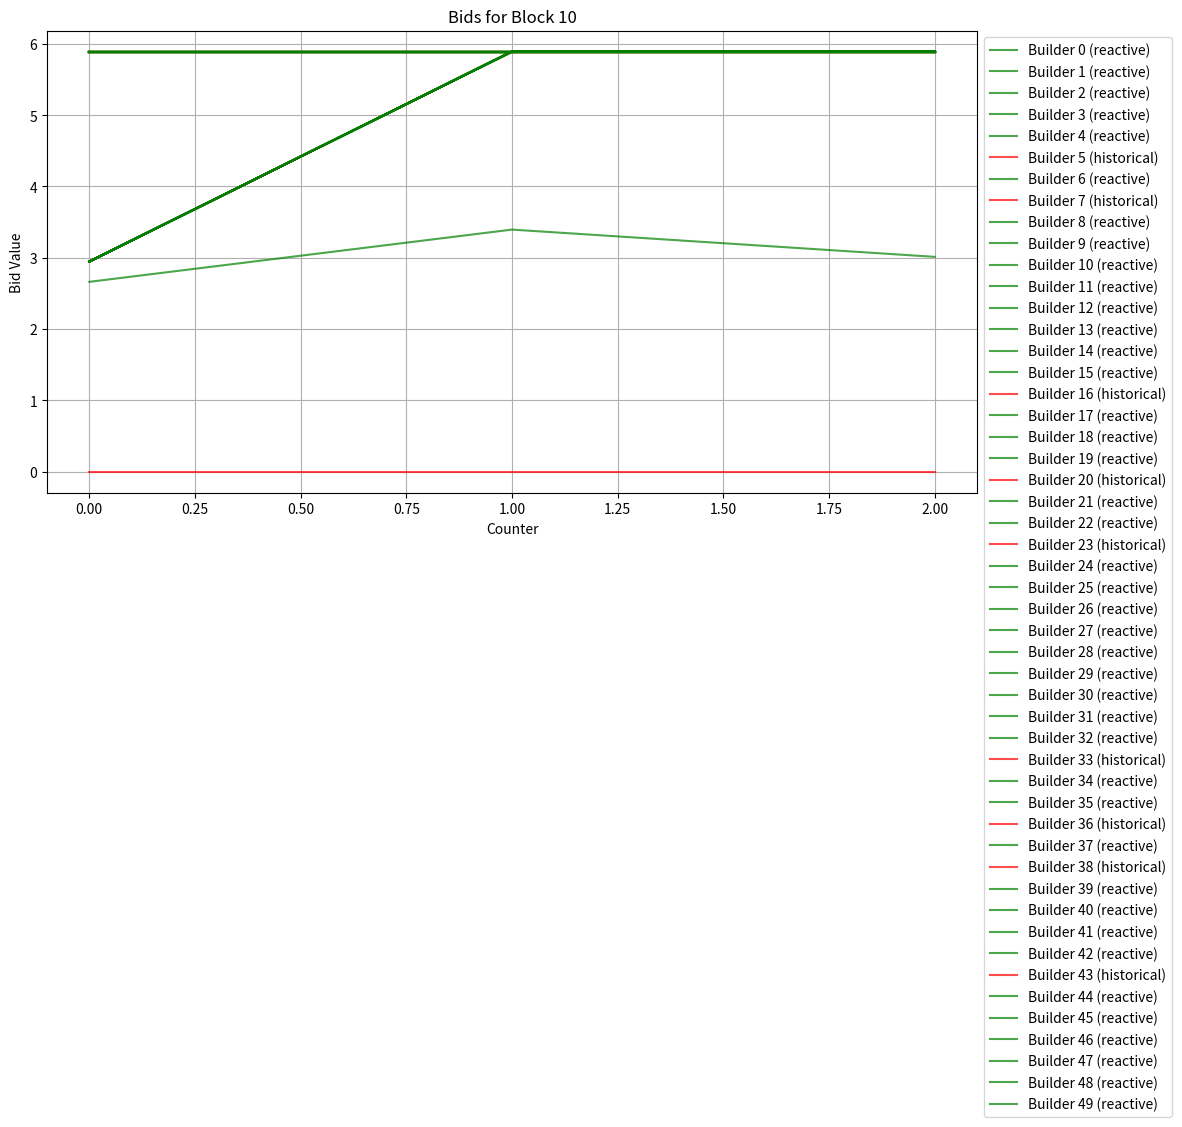

This chart was generated by the following Python code:
'''For this file we focus on yeilding the builder's best strategy for time zero.'''

import numpy as np
import pandas as pd
import matplotlib.pyplot as plt
import matplotlib.colors as mcolors
import random

random.seed(42)

# Constants
NUM_BUILDERS = 50
NUM_BLOCKS = 200
STRATEGIES = ['fraction_based', 'reactive', 'historical', 'last_minute', 'bluff']
CHANGE_STRATEGY_RATE = 0.2

class Builder:
    def __init__(self, id, strategy, capability):
        self.id = id
        self.strategy = strategy
        self.capability = capability

    def block_value(self):
        '''Return the value of the block.'''
        return np.random.normal(scale=self.capability)
    
    def bidding_strategy(self, block_value, block_bid_his, winning_bid, counter):
        '''Return the bid amount for the builder based on the strategy.'''
        if self.strategy == 'fraction_based':
            fraction = random.uniform(0.4, 0.6)
            return block_value * fraction
        elif self.strategy == 'reactive':
            if block_bid_his:
                last_bid = max(block_bid_his[-1].values())
                increment = 0.2
                return min(last_bid * (1 + increment), block_value)
            else:
                return block_value * 0.5
        elif self.strategy == 'historical':
            last_10_bids = winning_bid[-10:]
            return min(np.mean(last_10_bids), block_value) if last_10_bids else block_value * 0.5
        elif self.strategy == 'last_minute':
            if counter % 24 == 22:
                return block_value * 0.5
            return 0
        elif self.strategy == 'bluff':
            return block_value * (1 if counter < 22 else 0.5)

class Simulation:
    def __init__(self, num_builders, num_blocks):
        self.num_blocks = num_blocks
        self.winning_bid = []
        self.winning_strategy = []
        self.strategy_counts_per_block = []
        self.block_bid_his = []
        self.block_values = []

        # Equally distribute strategies among builders
        strategies_per_builder = len(STRATEGIES)
        builders_strategies = STRATEGIES * (num_builders // strategies_per_builder) + STRATEGIES[:num_builders % strategies_per_builder]
        random.shuffle(builders_strategies)

        self.builders = [Builder(i, builders_strategies[i], np.random.uniform(1, 10)) for i in range(num_builders)]

    def simulate_block(self):
        '''Simulate a block'''
        for _ in range(self.num_blocks):
            block_value = np.random.normal(10, 3)
            self.block_values.append(block_value)
            auction_end = False
            block_bid_his = []
            counter = 0
            while not auction_end and counter < 24:
                counter_bids = {builder.id: builder.bidding_strategy(block_value, block_bid_his, self.winning_bid, counter) for builder in self.builders}
                block_bid_his.append(counter_bids)
                auction_end = random.choice([True, False])
                counter += 1

            # Determine winning bid and strategy
            highest_bid = max(counter_bids.values())
            winning_builder_id = max(counter_bids, key=counter_bids.get)
            winning_builder_strategy = [builder.strategy for builder in self.builders if builder.id == winning_builder_id][0]

            self.winning_bid.append(highest_bid)
            self.winning_strategy.append(winning_builder_strategy)
            self.update_strategies(winning_builder_strategy, winning_builder_id)
            self.update_strategy_counts()
            self.block_bid_his.append(block_bid_his)
            # print(block_bid_his)

    def update_strategies(self, winning_strategy, winning_builder_id):
        last_winning_strategy = self.winning_strategy[-1] if self.winning_strategy else None

        for builder in self.builders:
            # Check if the winning builder used bluff strategy and won
            if builder.id == winning_builder_id and builder.strategy == 'bluff' :
                # Assign a new strategy randomly, excluding 'bluff'
                non_bluff_strategies = [s for s in STRATEGIES if s != 'bluff']
                builder.strategy = random.choice(non_bluff_strategies)
            # elif random.random() < CHANGE_STRATEGY_RATE/5:
            #     # a percentage of builders change to some random strategy
            #     builder.strategy = random.choice(STRATEGIES)
            elif random.random() < CHANGE_STRATEGY_RATE:
                # Change strategy to the last winning strategy for a percentage of builders
                if last_winning_strategy and builder.strategy != last_winning_strategy:
                    builder.strategy = last_winning_strategy

    def update_strategy_counts(self):
        # Count the number of builders using each strategy in the current block
        current_strategy_count = {strategy: 0 for strategy in STRATEGIES}
        for builder in self.builders:
            current_strategy_count[builder.strategy] += 1
        self.strategy_counts_per_block.append(current_strategy_count)

    def run(self):
        '''run'''
        self.simulate_block()

    def plot_cumulative_win(self):
        '''Plot the cumulative win for each strategy'''
        plt.figure(figsize=(12, 6))
        strategies_count = {strategy: [0] * self.num_blocks for strategy in STRATEGIES}
        for i, strategy in enumerate(self.winning_strategy):
            strategies_count[strategy][i] += 1
        for strategy, counts in strategies_count.items():
            plt.plot(range(self.num_blocks), np.cumsum(counts), label=strategy)
        plt.xlabel('Block Number')
        plt.ylabel('Cumulative Wins')
        plt.title('Strategy Trends Over Blocks')
        plt.legend()
        plt.grid(True)
        plt.show()

    def plot_strategy_num(self):
        """Plot the number of builders for each strategy over blocks."""
        plt.figure(figsize=(12, 6))

        block_numbers = list(range(len(self.strategy_counts_per_block)))
        for strategy in STRATEGIES:
            counts = [count[strategy] for count in self.strategy_counts_per_block]
            # print(simulation.strategy_counts_per_block)
            plt.plot(block_numbers, counts, label=strategy)

        plt.title('Number of Builders per Strategy Over Blocks')
        plt.xlabel('Block Number')
        plt.ylabel('Number of Builders')
        plt.legend()
        plt.grid(True)
        plt.show()


    def plot_bids_for_block(self, block_number):
        plt.figure(figsize=(12, 6))
        strategy_colors = {
            'fraction_based': 'blue',
            'reactive': 'green',
            'historical': 'red',
            'last_minute': 'cyan',
            'bluff': 'magenta'
        }

        block_bid_his = self.block_bid_his[block_number]

        for builder in self.builders:
            builder_bids = [None] * 24  # Initialize with None for 24 counters

            for counter in range(24):
                if counter < len(block_bid_his):
                    builder_bids[counter] = block_bid_his[counter].get(builder.id, None)

            plt.plot(range(24), builder_bids, label=f"Builder {builder.id} ({builder.strategy})", color=strategy_colors[builder.strategy], alpha=0.7)

        plt.xlabel('Counter')
        plt.ylabel('Bid Value')
        plt.title(f'Bids for Block {block_number}')
        plt.legend(loc='upper left', bbox_to_anchor=(1, 1)) 
        plt.grid(True)
        plt.tight_layout() 
        plt.show()

    def plot_bid_value(self):
        plt.figure(figsize=(12, 6))

        # Assuming self.winning_bids and self.block_values are populated correctly
        block_numbers = list(range(len(self.winning_bid)))

        plt.plot(block_numbers, self.winning_bid, label='Winning Bid', color='green')
        plt.plot(block_numbers, self.block_values, label='Block Value', color='blue')

        plt.xlabel('Block Number')
        plt.ylabel('Value')
        plt.title('Winning Bids and Block Values Over Blocks')
        plt.legend()
        plt.grid(True)
        plt.show()

# Run the simulation
simulation = Simulation(NUM_BUILDERS, NUM_BLOCKS)
simulation.run()
# simulation.plot_cumulative_win()
# simulation.plot_strategy_num()
simulation.plot_bids_for_block(10)
# simulation.plot_bid_value()
